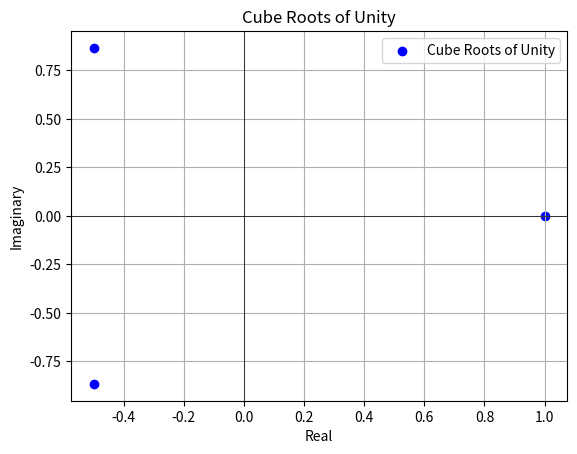

Write Python code to recreate this figure.
import numpy as np
import matplotlib.pyplot as plt

def calculate_cube_roots_of_unity():
    # Calculate the cube roots of unity
    theta_values = [0, 2 * np.pi / 3, 4 * np.pi / 3]
    roots = np.cos(theta_values) + 1j * np.sin(theta_values)
    return roots

def validate_de_moivre_theorem(z, n):
    # Validate De Moivre's Theorem: z^n + 1/z^n = 2*cos(nθ) and z^n - 1/z^n = 2i*sin(nθ)
    zn = z ** n
    zn_inv = 1 / zn
    left_side_sum = zn + zn_inv
    left_side_diff = zn - zn_inv
    right_side_sum = 2 * np.cos(n * np.angle(z))
    right_side_diff = 2j * np.sin(n * np.angle(z))

    return left_side_sum, right_side_sum, left_side_diff, right_side_diff

def plot_complex_numbers_on_plane(numbers, title="Complex Numbers on the Complex Plane"):
    fig, ax = plt.subplots()

    # Plot complex numbers on the complex plane
    ax.scatter(numbers.real, numbers.imag, color='b', label='Cube Roots of Unity')

    ax.axhline(y=0, color='k', linewidth=0.5)
    ax.axvline(x=0, color='k', linewidth=0.5)

    ax.set_xlabel('Real')
    ax.set_ylabel('Imaginary')
    ax.set_title(title)
    ax.grid(True)
    ax.legend()

    plt.show()

if __name__ == "__main__":
    # Example: Cube Roots of Unity
    cube_roots = calculate_cube_roots_of_unity()
    print("Cube Roots of Unity:")
    for idx, root in enumerate(cube_roots):
        print(f"Root {idx+1}: {root}")

    # 2D Visualization of Cube Roots of Unity
    plot_complex_numbers_on_plane(cube_roots, title="Cube Roots of Unity")

    # Example: Validate De Moivre's Theorem
    z = np.exp(1j * np.pi / 4)  # z = cos(π/4) + i*sin(π/4)
    n = 3
    left_sum, right_sum, left_diff, right_diff = validate_de_moivre_theorem(z, n)
    print(f"Validation of De Moivre's Theorem (n={n}):")
    print(f"z^n + 1/z^n = {left_sum} | 2*cos(nθ) = {right_sum}")
    print(f"z^n - 1/z^n = {left_diff} | 2i*sin(nθ) = {right_diff}")



# Answer: Cube Roots of Unity:
#         Root 1: (1+0j)
#         Root 2: (-0.4999999999999998+0.8660254037844387j)
#         Root 3: (-0.5000000000000004-0.8660254037844384j)

#         Validation of De Moivre's Theorem (n=3):
#         z^n + 1/z^n = (-1.4142135623730947+0j) | 2*cos(nθ) = -1.414213562373095
#         z^n - 1/z^n = 1.4142135623730954j | 2i*sin(nθ) = 1.4142135623730951j
